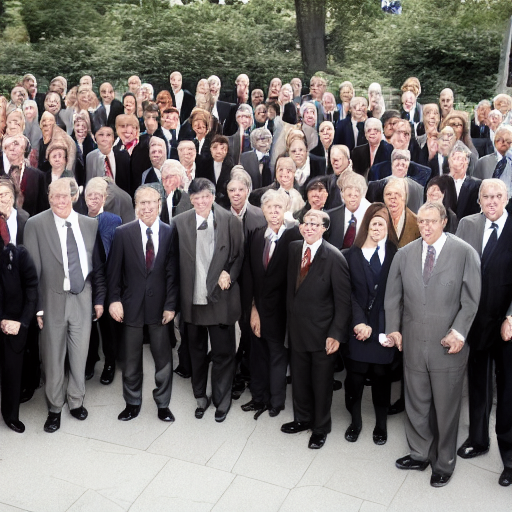
Generation parameters embedded in this image by AUTOMATIC1111 Stable Diffusion web UI or a fork of it (Forge, ...) (PNG 'parameters' text chunk):
a group of people
Negative prompt: cropped
Steps: 40, Sampler: DDIM, CFG scale: 7.5, Seed: 939433914, Size: 512x512, Model hash: 5bb8c130, Batch size: 8, Batch pos: 7